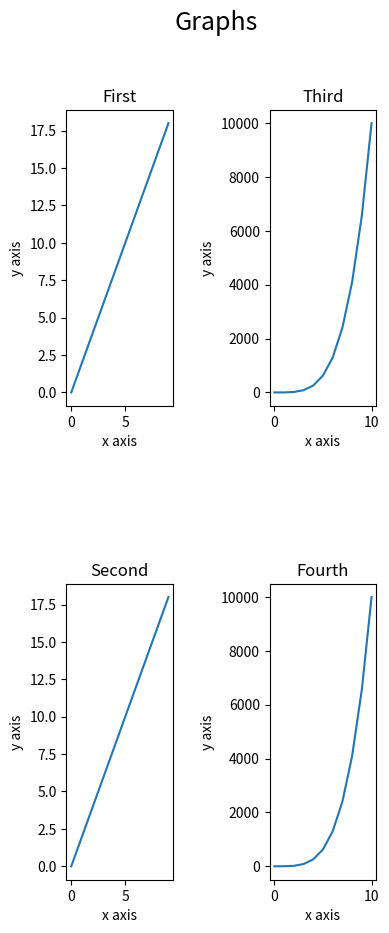

Write Python code to recreate this figure. (Note: this script raises an exception after producing the figure.)
import matplotlib.pyplot as plt
import numpy as np

a = np.linspace(0, 10, 11)
b = a ** 4

x = np.arange(0, 10)
y = 2 * x

fig, axes = plt.subplots(nrows=2, ncols=2, figsize=(4, 10), dpi=200)

axes[0][0].plot(x, y)
axes[0][0].set_title("First")
axes[0][0].set_xlabel("x axis")
axes[0][0].set_ylabel("y axis")

axes[1][0].plot(x, y)
axes[1][0].set_title("Second")
axes[1][0].set_xlabel("x axis")
axes[1][0].set_ylabel("y axis")

axes[0][1].plot(a, b)
axes[0][1].set_title("Third")
axes[0][1].set_xlabel("x axis")
axes[0][1].set_ylabel("y axis")

axes[1][1].plot(a, b)
axes[1][1].set_title("Fourth")
axes[1][1].set_xlabel("x axis")
axes[1][1].set_ylabel("y axis")

fig.suptitle("Graphs", fontsize=18)

# plt.tight_layout()

fig.subplots_adjust(wspace=0.9, hspace=0.6)

plt.savefig("files/subplots_function.png")

plt.show()
